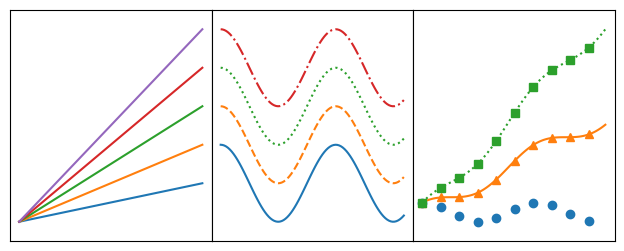

Generate this figure with matplotlib:
# _*_ coding: utf-8 _*_
# """
#  @Time : 2020/7/24 12:43
# [redacted]
#  @Version：V 0.1
#  @File : d_matplotib.py
#  @desc : Matplotlib 是 Python 中非常强大的 2D 绘图工具。
#         提供方便易用的绘图接口，能使用在 Python 脚本，
#         IPython shell、Jupyter Notebook、Web 应用服务器等。详情参考：
#             https://matplotlib.org/
#  """
import numpy as np
import matplotlib.pyplot as plt


def setup_axes():
    """
    绘制三类折线图
    """
    fig, axes = plt.subplots(ncols=3, figsize=(6.5, 3))
    for ax in fig.axes:
        ax.set(xticks=[], yticks=[])
    fig.subplots_adjust(wspace=0, left=0, right=0.93)
    return fig, axes


if __name__ == '__main__':
    """
    绘制三类折线图
    """
    x = np.linspace(0,10,100)
    fig,axes = setup_axes()
    for ax in axes:
        ax.margins(y=0.10)

    for i in range(1, 6):
        axes[0].plot(x, i * x)

    for i, ls in enumerate(['-', '--', ':', '-.']):
        axes[1].plot(x, np.cos(x) + i, linestyle=ls)

    for i, (ls, mk) in enumerate(zip(['', '-', ':'], ['o', '^', 's'])):
        axes[2].plot(x, np.cos(x) + i * x, linestyle=ls, marker=mk, markevery=10)
    plt.show()